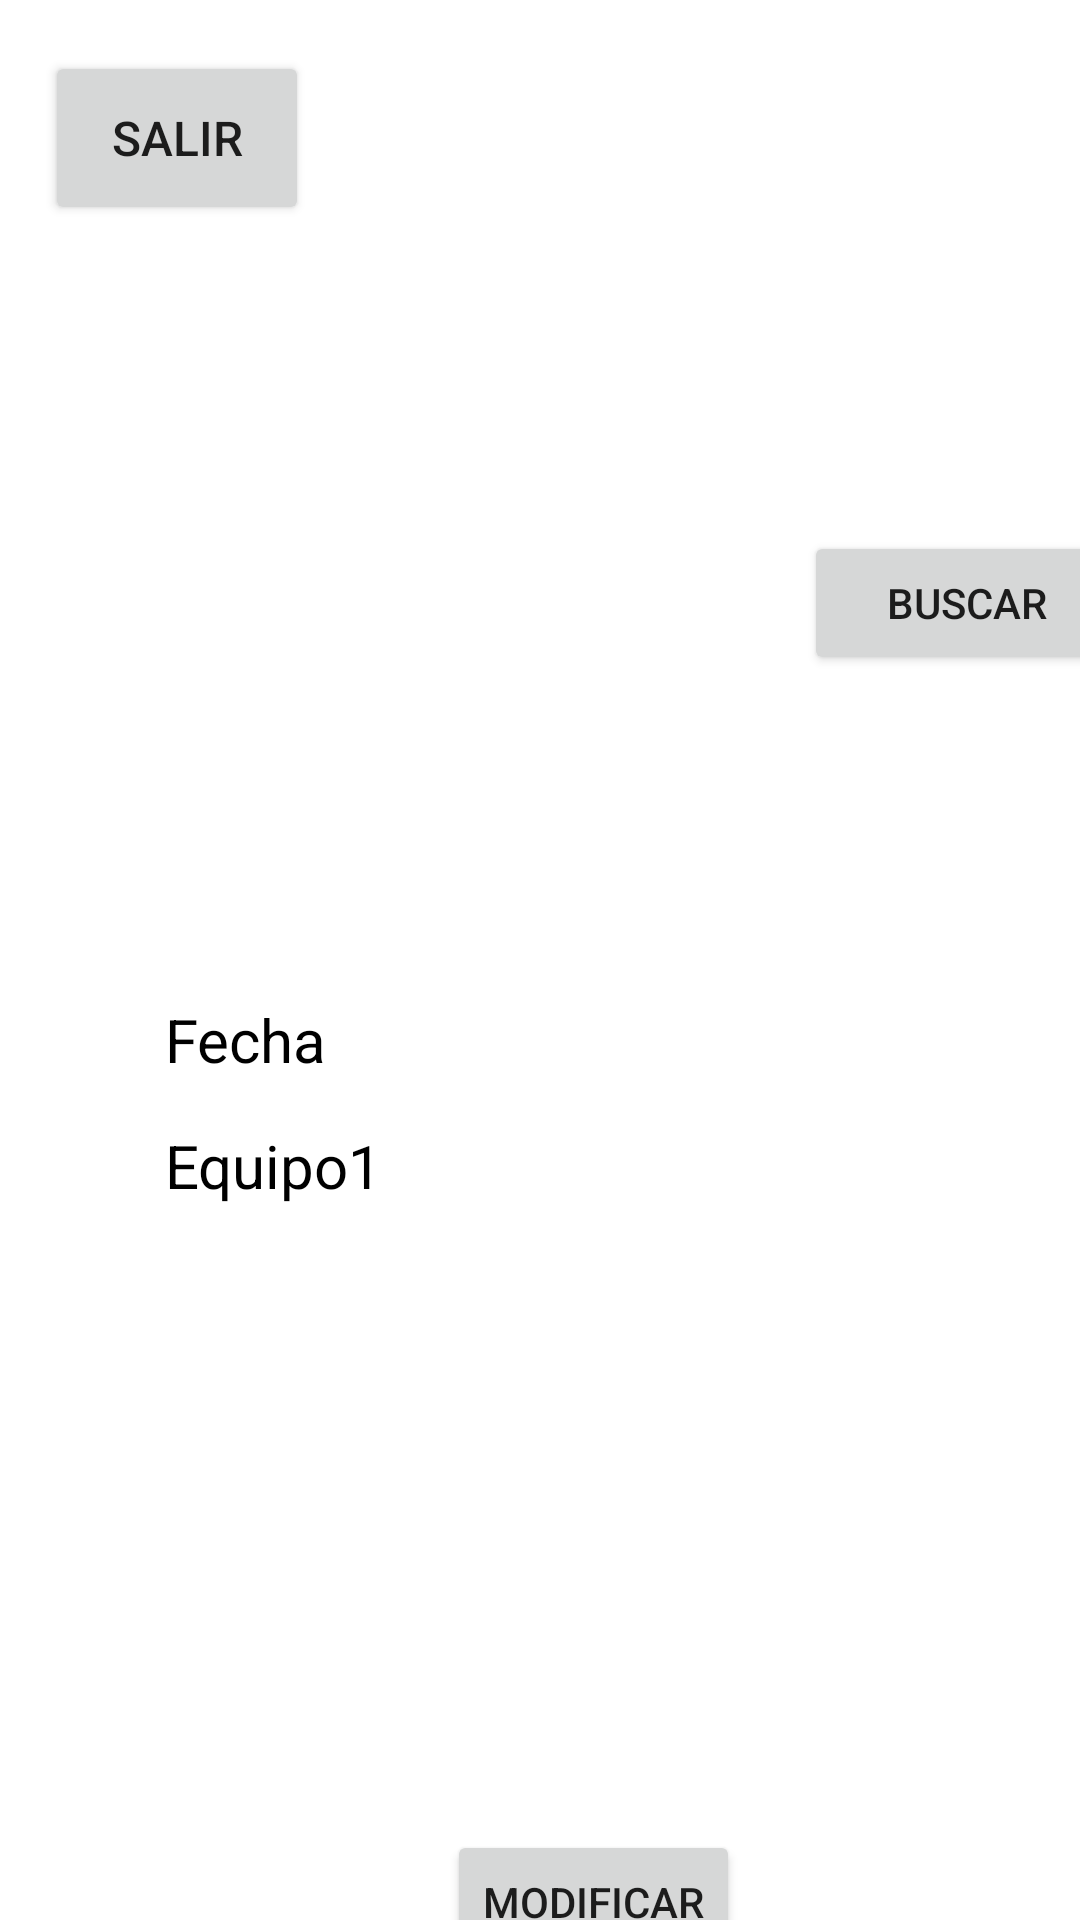

Layout XML and referenced resources for this Android screen:
<!-- AndroidManifest.xml: application theme Theme.La_Liga -->
<!-- res/layout/activity_modificar_partidos.xml -->
<?xml version="1.0" encoding="utf-8"?>
<FrameLayout xmlns:android="http://schemas.android.com/apk/res/android"
    xmlns:app="http://schemas.android.com/apk/res-auto"
    xmlns:tools="http://schemas.android.com/tools"
    android:layout_width="match_parent"
    android:layout_height="match_parent"
    android:backgroundTint="#EC0909"
    android:foregroundTint="#FD0000"
    tools:context=".Eliminar_Partidos">

    <ImageView
        android:id="@+id/imageView"
        android:layout_width="wrap_content"
        android:layout_height="wrap_content"
        app:srcCompat="@drawable/jc" />

    <AbsoluteLayout
        android:layout_width="match_parent"
        android:layout_height="match_parent">

        <EditText
            android:id="@+id/id_nombre"
            android:layout_width="wrap_content"
            android:layout_height="wrap_content"
            android:layout_x="166dp"
            android:layout_y="142dp"
            android:background="#FFFFFF"
            android:ems="10"
            android:inputType="text" />

        <TextView
            android:id="@+id/textView3"
            android:layout_width="wrap_content"
            android:layout_height="wrap_content"
            android:layout_x="77dp"
            android:layout_y="136dp"
            android:backgroundTint="#EF0000"
            android:text="Jornada"
            android:textColor="#FFFFFF"
            android:textSize="20sp" />

        <Button
            android:id="@+id/button3"
            android:layout_width="wrap_content"
            android:layout_height="wrap_content"
            android:layout_x="149dp"
            android:layout_y="610dp"
            android:onClick="modificar"
            android:text="MODIFICAR" />

        <Button
            android:id="@+id/button4"
            android:layout_width="109dp"
            android:layout_height="wrap_content"
            android:layout_x="268dp"
            android:layout_y="177dp"
            android:onClick="buscar"
            android:text="Buscar" />

        <EditText
            android:id="@+id/id_ciudad"
            android:layout_width="wrap_content"
            android:layout_height="wrap_content"
            android:layout_x="133dp"
            android:layout_y="508dp"
            android:background="#FFFFFF"
            android:ems="10"
            android:inputType="text" />

        <EditText
            android:id="@+id/id_puntos"
            android:layout_width="wrap_content"
            android:layout_height="wrap_content"
            android:layout_x="136dp"
            android:layout_y="415dp"
            android:background="#FFFFFF"
            android:ems="10"
            android:inputType="text" />

        <EditText
            android:id="@+id/id_puntos1"
            android:layout_width="wrap_content"
            android:layout_height="wrap_content"
            android:layout_x="135dp"
            android:layout_y="459dp"
            android:background="#FFFFFF"
            android:ems="10"
            android:inputType="text" />

        <EditText
            android:id="@+id/id_equipo1"
            android:layout_width="wrap_content"
            android:layout_height="wrap_content"
            android:layout_x="135dp"
            android:layout_y="377dp"
            android:background="#FFFFFF"
            android:ems="10"
            android:inputType="text" />

        <EditText
            android:id="@+id/id_fecha"
            android:layout_width="wrap_content"
            android:layout_height="wrap_content"
            android:layout_x="119dp"
            android:layout_y="335dp"
            android:background="#FFFFFF"
            android:ems="10"
            android:inputType="text" />

        <Button
            android:id="@+id/button5"
            android:layout_width="wrap_content"
            android:layout_height="58dp"
            android:layout_x="15dp"
            android:layout_y="17dp"
            android:onClick="salir"
            android:text="salir"
            android:textSize="16sp" />

        <TextView
            android:layout_width="wrap_content"
            android:layout_height="wrap_content"
            android:layout_x="55dp"
            android:layout_y="333dp"
            android:text="Fecha"
            android:textColor="#000000"
            android:textSize="20sp" />

        <TextView
            android:id="@+id/textView17"
            android:layout_width="wrap_content"
            android:layout_height="wrap_content"
            android:layout_x="55dp"
            android:layout_y="375dp"
            android:text="Equipo1"
            android:textColor="#000000"
            android:textSize="20sp" />

        <TextView
            android:id="@+id/textView18"
            android:layout_width="wrap_content"
            android:layout_height="wrap_content"
            android:layout_x="55dp"
            android:layout_y="414dp"
            android:text="Equipo2"
            android:textColor="#FFFFFF"
            android:textSize="20sp" />

        <TextView
            android:id="@+id/textView19"
            android:layout_width="wrap_content"
            android:layout_height="wrap_content"
            android:layout_x="54dp"
            android:layout_y="455dp"
            android:text="Puntos1"
            android:textColor="#FFFFFF"
            android:textSize="20sp" />

        <TextView
            android:id="@+id/textView20"
            android:layout_width="wrap_content"
            android:layout_height="wrap_content"
            android:layout_x="51dp"
            android:layout_y="505dp"
            android:text="Puntos2"
            android:textColor="#FFFFFF"
            android:textSize="20sp" />
    </AbsoluteLayout>
</FrameLayout>
<!-- resources referenced by this layout -->
<resources>
  <!-- drawable jc: jpg bitmap (mipmap-mdpi, 78775 bytes) -->
  <style name="Theme.La_Liga" parent="Base.Theme.La_Liga" />
  <style name="Base.Theme.La_Liga" parent="Theme.MaterialComponents.DayNight.DarkActionBar">
          
          
      </style>
</resources>
